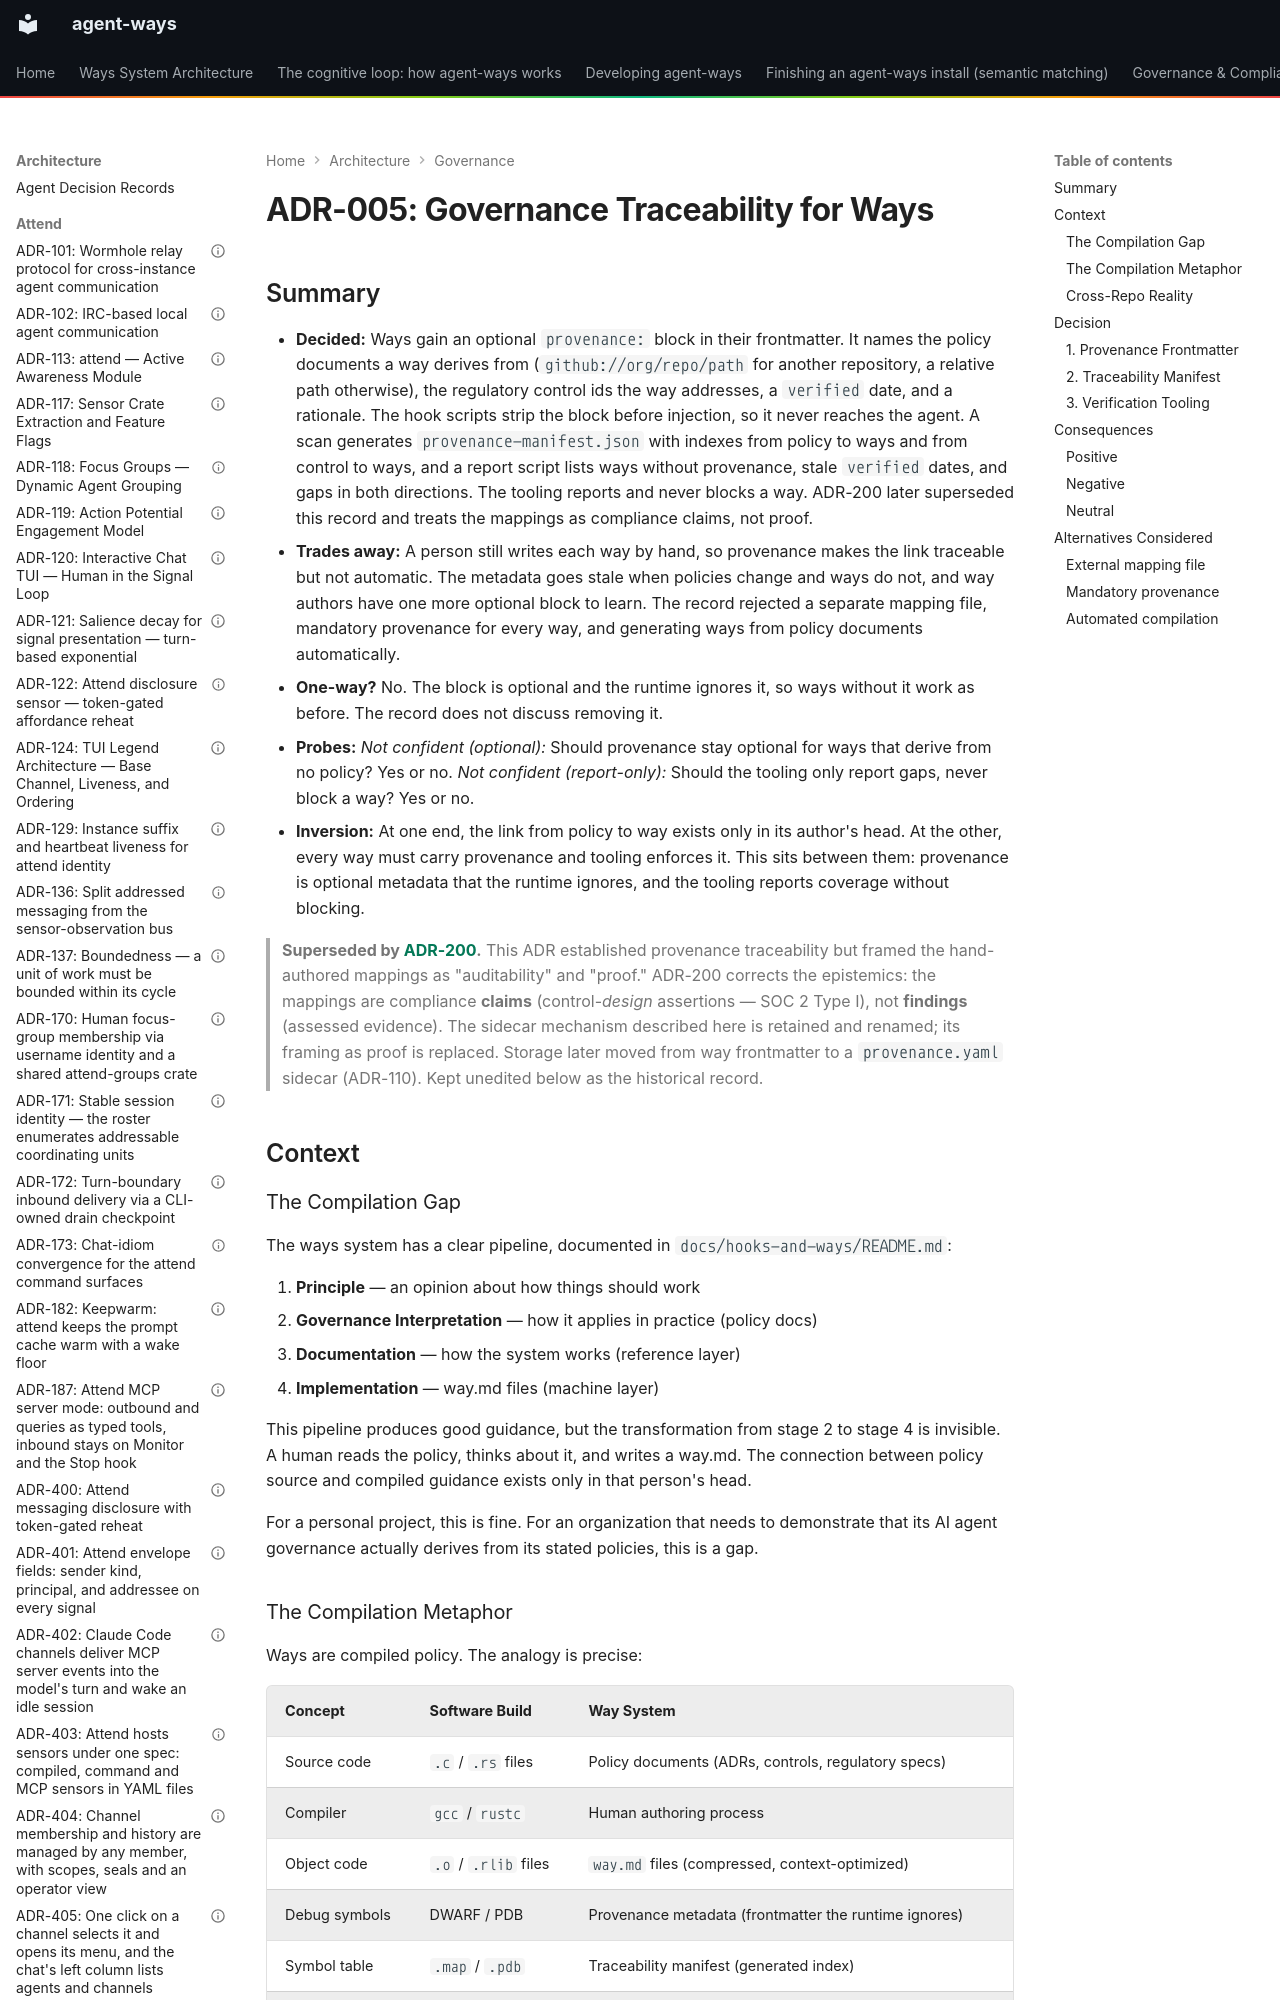

repository: aaronsb/agent-ways · page: architecture/governance/ADR-005-governance-traceability/index.html · generator: mkdocs

---
contract: adr/v1
kind: decision
verb: add
capability: governance
superseded_by:
  - ADR-200
basis:
  - evidence: the step from policy document to way.md is invisible; the link between policy source and compiled guidance exists only in the author's head (Context, The Compilation Gap)
agent:
  name: Claude
  model: unrecorded
status: superseded
date: 2026-02-05
deciders:
  - aaronsb
  - claude
related:
  - ADR-013
  - ADR-200
imported:
  from: docs/architecture/legacy/ADR-005-governance-traceability.md
  format: v0
  status: Superseded
---

# ADR-005: Governance Traceability for Ways
